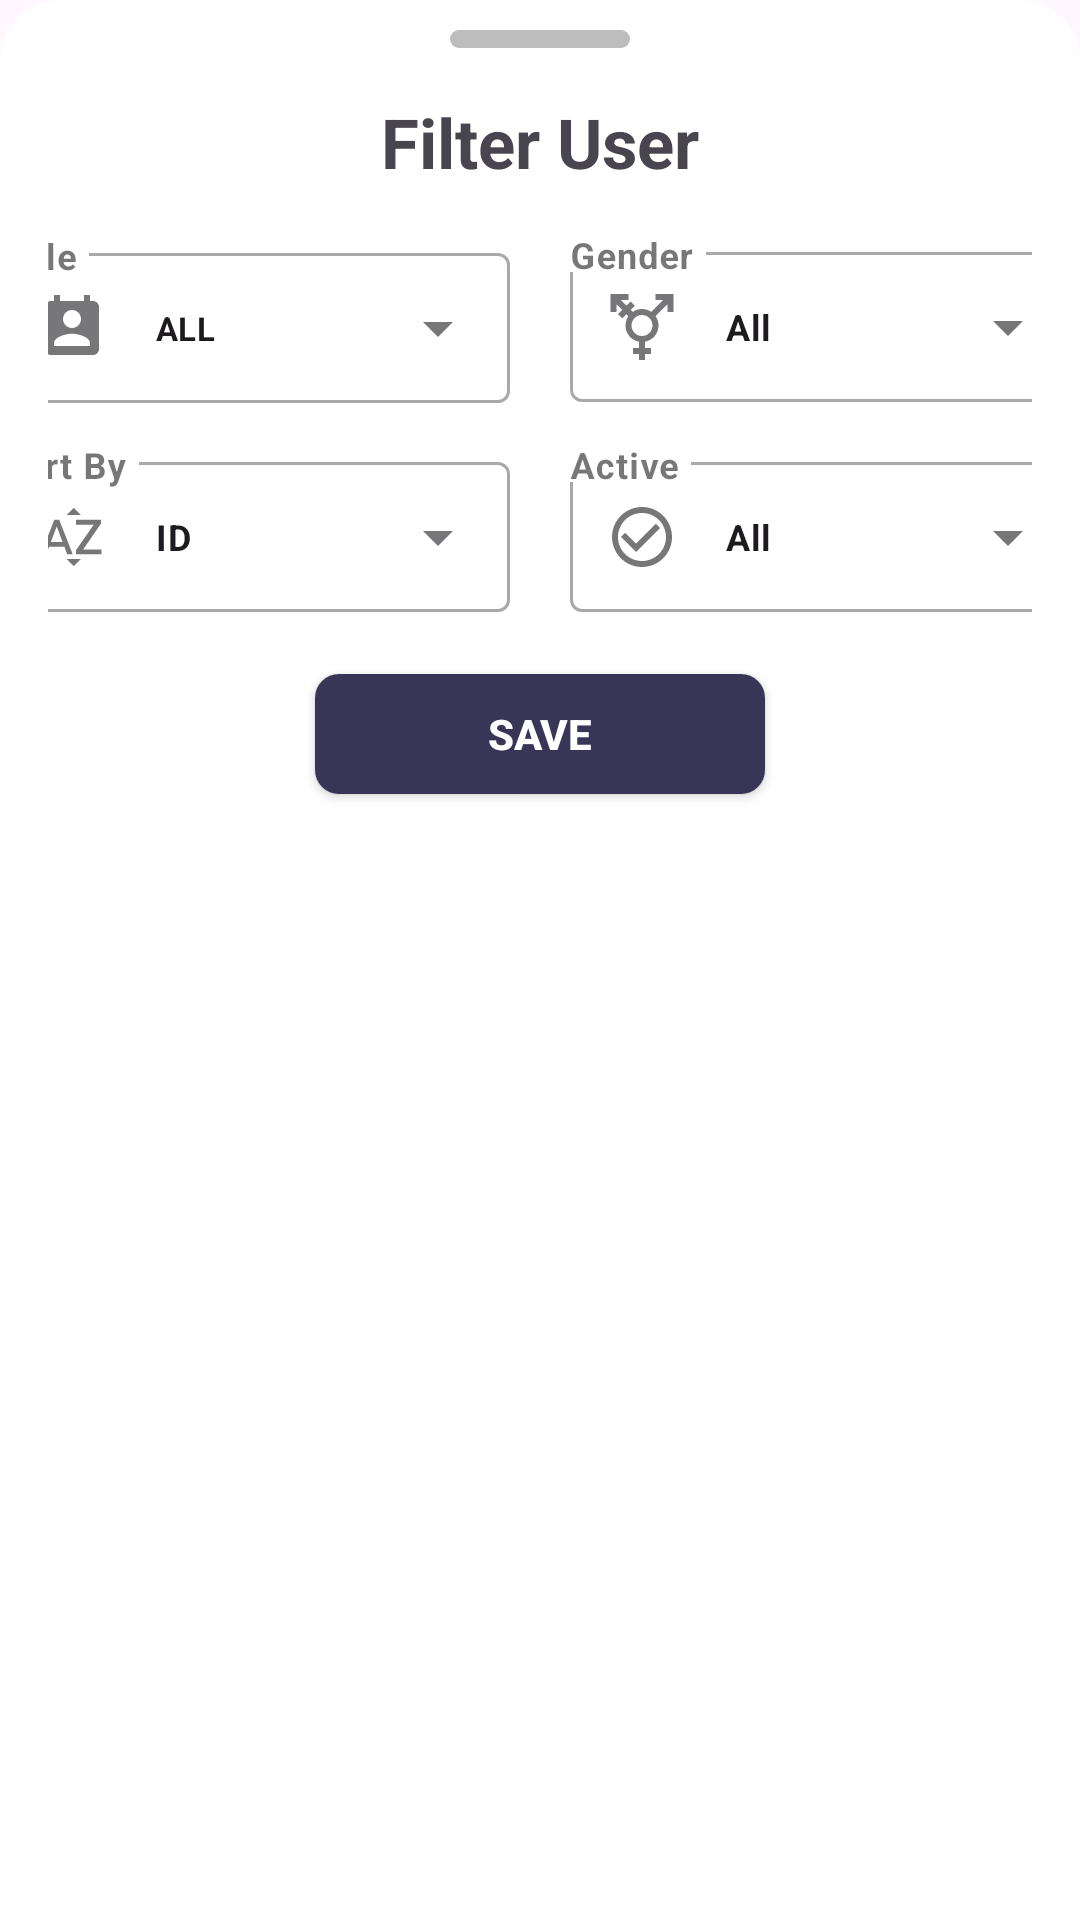

Write the Android layout XML for this screen, with the resource values it uses.
<!-- AndroidManifest.xml: application theme Theme.DrugBank -->
<!-- res/layout/layout_bottom_sheet.xml -->
<?xml version="1.0" encoding="utf-8"?>
<LinearLayout xmlns:android="http://schemas.android.com/apk/res/android"
    xmlns:app="http://schemas.android.com/apk/res-auto"
    android:id="@+id/bottomSheetContainter"
    android:layout_width="match_parent"
    android:background="@drawable/bottom_sheet_background"
    android:orientation="vertical"
    android:layout_height="match_parent">

    <LinearLayout
        android:layout_gravity="center"
        android:background="@drawable/shape"
        android:layout_width="60dp"
        android:layout_marginTop="10dp"
        android:layout_height="6dp">

    </LinearLayout>
    
    <TextView
        android:layout_marginTop="16dp"
        android:gravity="center"
        android:textStyle="bold"
        android:textSize="23dp"
        android:text="Filter User"
        android:layout_width="match_parent"
        android:layout_height="wrap_content">

    </TextView>

    <LinearLayout
        android:layout_marginTop="16dp"
        android:layout_width="match_parent"
        android:gravity="center_horizontal"
        android:layout_marginEnd="16dp"
        android:layout_marginStart="16dp"
        android:layout_height="wrap_content">

        <com.google.android.material.textfield.TextInputLayout
            android:hint="Role"
            android:id="@+id/tip_rolename"
            style="@style/Widget.MaterialComponents.TextInputLayout.OutlinedBox.ExposedDropdownMenu"
            android:layout_width="170dp"
            android:layout_height="70dp"
            android:layout_marginEnd="10dp"
            app:boxBackgroundColor="@color/white"
            app:startIconDrawable="@drawable/baseline_perm_contact_calendar_24"
            >

            <AutoCompleteTextView

                android:id="@+id/atc_roleListCombo"
                android:layout_width="match_parent"
                android:layout_height="50dp"
                android:inputType="none"
                android:padding="0dp"
                android:text="ALL"
                android:textSize="11dp"
                android:textStyle="bold">

            </AutoCompleteTextView>

        </com.google.android.material.textfield.TextInputLayout>

        <com.google.android.material.textfield.TextInputLayout
            app:boxBackgroundColor="@color/white"
            android:hint="Gender"
            android:id="@+id/tip_gender"
            style="@style/Widget.MaterialComponents.TextInputLayout.OutlinedBox.ExposedDropdownMenu"
            android:layout_width="170dp"
            android:layout_height="60dp"
            app:startIconDrawable="@drawable/baseline_transgender_24"
            android:layout_marginStart="10dp"

            >
            <AutoCompleteTextView
                android:id="@+id/atc_genderList"
                android:inputType="none"
                android:text="All"
                android:padding="0dp"
                android:textStyle="bold"
                android:textSize="12dp"

                android:layout_width="match_parent"
                android:layout_height="50dp">

            </AutoCompleteTextView>

        </com.google.android.material.textfield.TextInputLayout>

    </LinearLayout>


    <LinearLayout
        android:layout_width="match_parent"
        android:gravity="center_horizontal"
        android:layout_marginEnd="16dp"
        android:layout_marginStart="16dp"
        android:layout_height="wrap_content">

        <com.google.android.material.textfield.TextInputLayout
            android:hint="Sort By"
            android:id="@+id/tip_sortName"
            style="@style/Widget.MaterialComponents.TextInputLayout.OutlinedBox.ExposedDropdownMenu"
            android:layout_width="170dp"
            android:layout_height="60dp"
            android:layout_marginEnd="10dp"
            app:boxBackgroundColor="@color/white"
            app:startIconDrawable="@drawable/baseline_sort_by_alpha_24"
            >

            <AutoCompleteTextView
                android:id="@+id/atc_sortListCombo"
                android:layout_width="match_parent"
                android:layout_height="50dp"
                android:inputType="none"
                android:padding="0dp"
                android:text="ID"
                android:textSize="12dp"
                android:textStyle="bold">

            </AutoCompleteTextView>

        </com.google.android.material.textfield.TextInputLayout>

        <com.google.android.material.textfield.TextInputLayout
            app:boxBackgroundColor="@color/white"
            android:hint="Active"
            android:id="@+id/tip_activeName"
            style="@style/Widget.MaterialComponents.TextInputLayout.OutlinedBox.ExposedDropdownMenu"
            android:layout_width="170dp"
            android:layout_height="60dp"
            app:startIconDrawable="@drawable/baseline_check_circle_outline_24"
            android:layout_marginStart="10dp"

            >

            <AutoCompleteTextView
                android:id="@+id/atc_ActiveList"
                android:layout_width="match_parent"
                android:layout_height="50dp"
                android:inputType="none"
                android:padding="0dp"
                android:text="All"
                android:textSize="12dp"
                android:textStyle="bold">

            </AutoCompleteTextView>

        </com.google.android.material.textfield.TextInputLayout>

    </LinearLayout>

    <androidx.appcompat.widget.AppCompatButton
        android:id="@+id/btn_save"
        android:layout_width="150dp"
        android:layout_height="40dp"
        android:layout_gravity="center"
        android:layout_marginTop="16dp"
        android:layout_marginBottom="100dp"
        android:background="@drawable/background_button_login_notify"
        android:backgroundTintMode="src_over"
        android:padding="0dp"
        android:text="Save"
        android:textColor="@color/white"
        android:textStyle="bold">

    </androidx.appcompat.widget.AppCompatButton>


</LinearLayout>
<!-- resources referenced by this layout -->
<resources>
  <color name="white">#FFFFFFFF</color>
  <!-- drawable background_button_login_notify (drawable) -->
  <?xml version="1.0" encoding="utf-8"?>
  <shape xmlns:android="http://schemas.android.com/apk/res/android"
      >
      <solid android:color="@color/text_black_blue"></solid>
      <corners android:radius="8dp" ></corners>
  </shape>
  <!-- drawable baseline_check_circle_outline_24 (drawable) -->
  <vector android:height="24dp" android:tint="#79D7E5"
      android:viewportHeight="24" android:viewportWidth="24"
      android:width="24dp" xmlns:android="http://schemas.android.com/apk/res/android">
      <path android:fillColor="@android:color/white" android:pathData="M16.59,7.58L10,14.17l-3.59,-3.58L5,12l5,5 8,-8zM12,2C6.48,2 2,6.48 2,12s4.48,10 10,10 10,-4.48 10,-10S17.52,2 12,2zM12,20c-4.42,0 -8,-3.58 -8,-8s3.58,-8 8,-8 8,3.58 8,8 -3.58,8 -8,8z"/>
  </vector>
  <!-- drawable baseline_perm_contact_calendar_24 (drawable) -->
  <vector android:height="24dp" android:tint="#79D7E5"
      android:viewportHeight="24" android:viewportWidth="24"
      android:width="24dp" xmlns:android="http://schemas.android.com/apk/res/android">
      <path android:fillColor="@android:color/white" android:pathData="M19,3h-1L18,1h-2v2L8,3L8,1L6,1v2L5,3c-1.11,0 -2,0.9 -2,2v14c0,1.1 0.89,2 2,2h14c1.1,0 2,-0.9 2,-2L21,5c0,-1.1 -0.9,-2 -2,-2zM12,6c1.66,0 3,1.34 3,3s-1.34,3 -3,3 -3,-1.34 -3,-3 1.34,-3 3,-3zM18,18L6,18v-1c0,-2 4,-3.1 6,-3.1s6,1.1 6,3.1v1z"/>
  </vector>
  <!-- drawable baseline_sort_by_alpha_24 (drawable) -->
  <vector android:height="24dp" android:tint="#79D7E5"
      android:viewportHeight="24" android:viewportWidth="24"
      android:width="24dp" xmlns:android="http://schemas.android.com/apk/res/android">
      <path android:fillColor="@android:color/white" android:pathData="M14.94,4.66h-4.72l2.36,-2.36zM10.25,19.37h4.66l-2.33,2.33zM6.1,6.27L1.6,17.73h1.84l0.92,-2.45h5.11l0.92,2.45h1.84L7.74,6.27L6.1,6.27zM4.97,13.64l1.94,-5.18 1.94,5.18L4.97,13.64zM15.73,16.14h6.12v1.59h-8.53v-1.29l5.92,-8.56h-5.88v-1.6h8.3v1.26l-5.93,8.6z"/>
  </vector>
  <!-- drawable baseline_transgender_24 (drawable) -->
  <vector android:height="24dp" android:tint="#79D7E5"
      android:viewportHeight="24" android:viewportWidth="24"
      android:width="24dp" xmlns:android="http://schemas.android.com/apk/res/android">
      <path android:fillColor="@android:color/white" android:pathData="M12,8c1.93,0 3.5,1.57 3.5,3.5S13.93,15 12,15s-3.5,-1.57 -3.5,-3.5S10.07,8 12,8zM16.53,8.38l3.97,-3.96V7h2V1h-6v2h2.58l-3.97,3.97C14.23,6.36 13.16,6 12,6c-1.16,0 -2.23,0.36 -3.11,0.97L8.24,6.32l1.41,-1.41L8.24,3.49L6.82,4.9L4.92,3H7.5V1h-6v6h2V4.42l1.91,1.9L3.99,7.74l1.41,1.41l1.41,-1.41l0.65,0.65C6.86,9.27 6.5,10.34 6.5,11.5c0,2.7 1.94,4.94 4.5,5.41L11,19H9v2h2v2h2v-2h2v-2h-2l0,-2.09c2.56,-0.47 4.5,-2.71 4.5,-5.41C17.5,10.34 17.14,9.27 16.53,8.38z"/>
  </vector>
  <!-- drawable bottom_sheet_background (drawable) -->
  <?xml version="1.0" encoding="utf-8"?>
  <shape xmlns:android="http://schemas.android.com/apk/res/android"
      android:shape="rectangle"
      >
  
      <solid android:color="@color/white"></solid>
      <corners android:topLeftRadius="20dp" android:topRightRadius="20dp"></corners>
  
  
  </shape>
  <!-- drawable shape (drawable) -->
  <?xml version="1.0" encoding="utf-8"?>
  <shape xmlns:android="http://schemas.android.com/apk/res/android"
      >
      <solid android:color="@color/gray_400"></solid>
      <corners android:radius="8dp" ></corners>
  </shape>
  <style name="Theme.DrugBank" parent="Base.Theme.DrugBank" />
  <color name="text_black_blue">#393557</color>
  <color name="gray_400">#FFBDBDBD</color>
  <style name="Base.Theme.DrugBank" parent="Theme.Material3.DayNight.NoActionBar">
          
          
      </style>
</resources>
